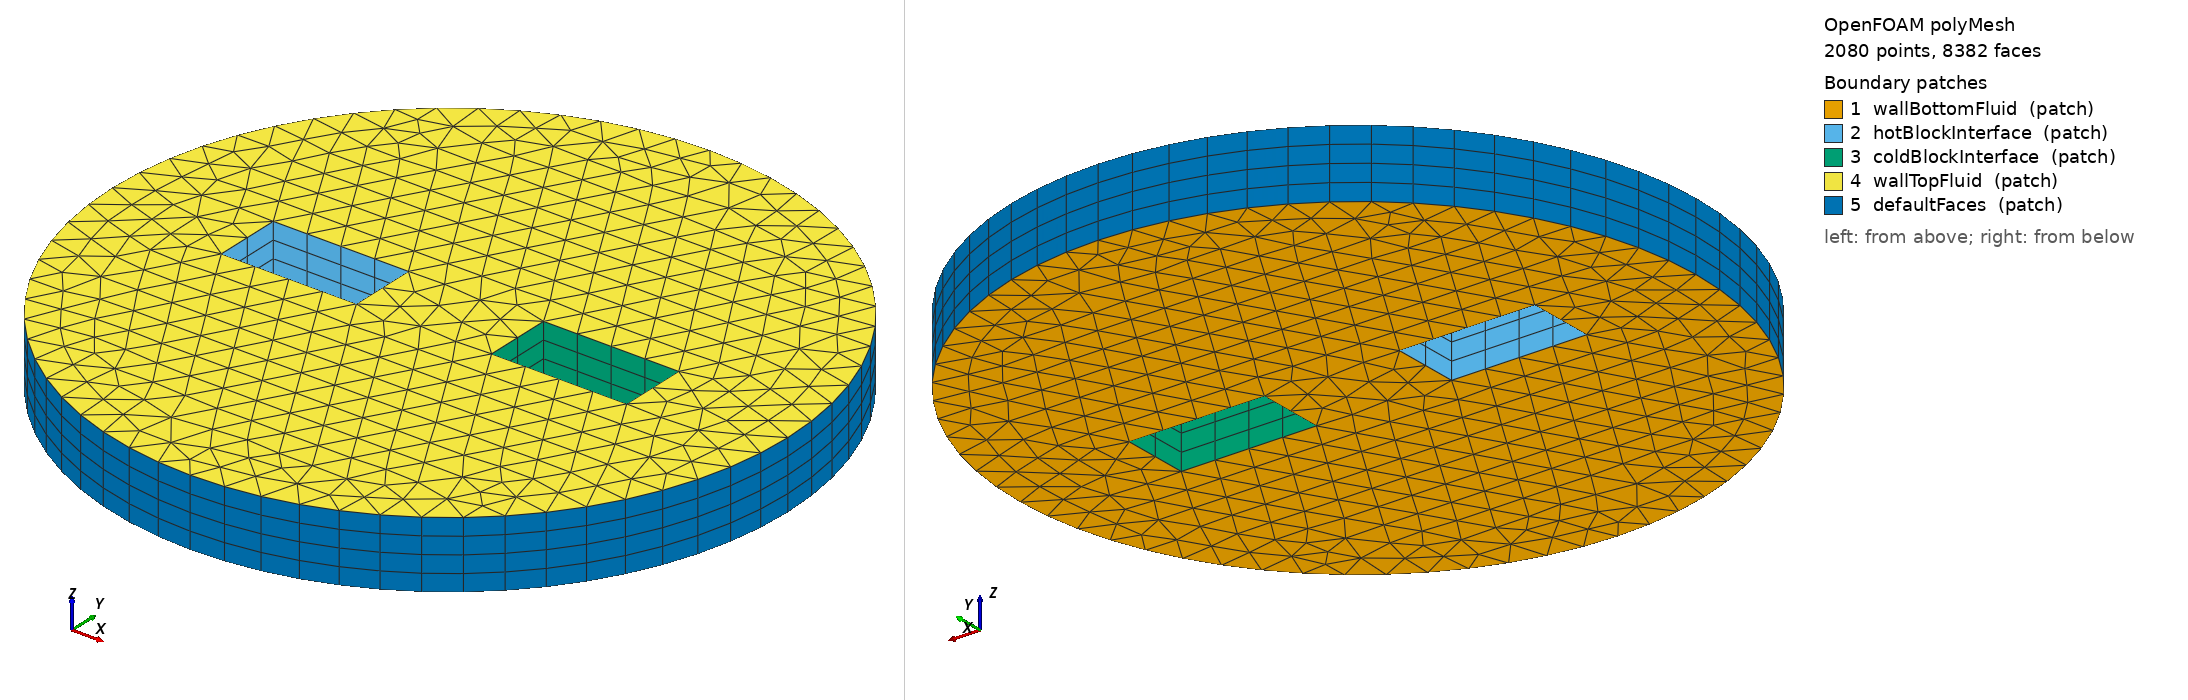

OpenFOAM case: the committed polyMesh, 2080 points, 8382 faces. Boundary patches (legend numbers): 1 wallBottomFluid (patch), 2 hotBlockInterface (patch), 3 coldBlockInterface (patch), 4 wallTopFluid (patch), 5 defaultFaces (patch). Left view from above one corner, right view from below the opposite corner. Boundary conditions: 0 field file(s) under 0/; 0 of 5 drawn patches have an entry in a shipped field file.

=== constant/polyMesh/boundary ===
/*--------------------------------*- C++ -*----------------------------------*\
| =========                 |                                                 |
| \\      /  F ield         | OpenFOAM: The Open Source CFD Toolbox           |
|  \\    /   O peration     | Version:  2406                                  |
|   \\  /    A nd           | Website:  www.openfoam.com                      |
|    \\/     M anipulation  |                                                 |
\*---------------------------------------------------------------------------*/
FoamFile
{
    version     2.0;
    format      ascii;
    arch        "LSB;label=32;scalar=64";
    class       polyBoundaryMesh;
    location    "constant/polyMesh";
    object      boundary;
}
// * * * * * * * * * * * * * * * * * * * * * * * * * * * * * * * * * * * * * //

5
(
    wallBottomFluid
    {
        type            patch;
        physicalType    patch;
        nFaces          746;
        startFace       6538;
    }
    hotBlockInterface
    {
        type            patch;
        physicalType    patch;
        nFaces          48;
        startFace       7284;
    }
    coldBlockInterface
    {
        type            patch;
        physicalType    patch;
        nFaces          48;
        startFace       7332;
    }
    wallTopFluid
    {
        type            patch;
        physicalType    patch;
        nFaces          746;
        startFace       7380;
    }
    defaultFaces
    {
        type            patch;
        nFaces          256;
        startFace       8126;
    }
)

// ************************************************************************* //


=== system/controlDict ===
/*--------------------------------*- C++ -*----------------------------------*\
| =========                 |                                                 |
| \\      /  F ield         | OpenFOAM: The Open Source CFD Toolbox           |
|  \\    /   O peration     | Version:  2406                                  |
|   \\  /    A nd           | Website:  www.openfoam.com                      |
|    \\/     M anipulation  |                                                 |
\*---------------------------------------------------------------------------*/
// * * * * * * * * * * * * * * * * * * * * * * * * * * * * * * * * * * * * * //
FoamFile
{
    version         2;
    format          ascii;
    class           dictionary;
    object          controlDict;
}

application     icoFoam;

startFrom       startTime;

startTime       0;

stopAt          endTime;

endTime         1e+11;

deltaT          0.002;

writeControl    runTime;

writeInterval   10;

purgeWrite      0;

writeFormat     ascii;

writePrecision  6;

writeCompression off;

timeFormat      general;

timePrecision   6;

// --- Socket Communication Settings ---
serverIP        "127.0.0.1";      // IP address of the external program (e.g., Julia)
serverPort      8080;           // Port the external program is listening on
controlInterval 1;            // Time interval (in simulation seconds) between communications
// -----------------------------------

wallHeatFluxPatches (hotBlockInterface coldBlockInterface);

runTimeModifiable yes; // Allows changing controlDict parameters while running

// --- Time step controls ---
adjustTimeStep  yes;        // Enable automatic adjustment
maxCo           0.7;        // Target maximum Courant number
maxDeltaT       0.1;        // Absolute maximum allowable time step
// --- End Time step controls ---

solidProperties
{
    hotBlock
    {
        mass    1.0;      // kg (or calculate from rho*volume)
        Cp      500;      // J/(kg*K) Specific heat capacity
        initialTemp 373.15; // K (Initial temperature)
    }
    coldBlock
    {
        mass    1.0;      // kg
        Cp      500;      // J/(kg*K)
        initialTemp 273.15; // K
    }
}

writeCellCentres
{
    type            writeCellCentres;
    libs            ( fieldFunctionObjects );
}

functions
{
    // --- Function object to calculate gradient of Temperature (T) ---
    // gradientT // This is a user-chosen name for this specific task
    // {
    //     type            gradient; // Specifies the 'gradient' function object
    //     libs            ("libfieldFunctionObjects.so"); // Library containing this function object

    //     field           T;        // Input field: Calculate gradient of T
    //     result          gradT;    // Output field name: Result will be saved as 'gradT'
    //                               // (You can choose another name like 'gradient(T)')

    //     // gradientScheme  Gauss linear;
    // }
    hotEndHeatFlux
    {
        type            wallHeatFlux;
        libs            (fieldFunctionObjects);
        writeControl    writeTime; // Or timeStep, etc.
        log             yes;       // Log average/integral to screen/log file
        valueOutput     yes;       // Write the field values to time directories

        patches         (hotBlockInterface);  // Specify your patch name
    }
    // coldEndHeatFlux
    // {
    //     type            wallHeatFlux;
    //     libs            (fieldFunctionObjects);
    //     writeControl    writeTime; // Or timeStep, etc.
    //     log             yes;       // Log average/integral to screen/log file
    //     valueOutput     yes;       // Write the field values to time directories

    //     patches         (coldEnd);  // Specify your patch name
    // }


}


// ************************************************************************* //


Also in the case, not shown: constant/polyMesh/faces (numeric list); constant/polyMesh/neighbour (numeric list); constant/polyMesh/owner (numeric list); constant/polyMesh/points (numeric list).
